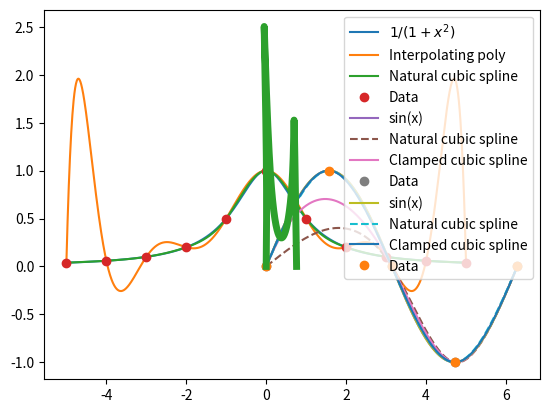
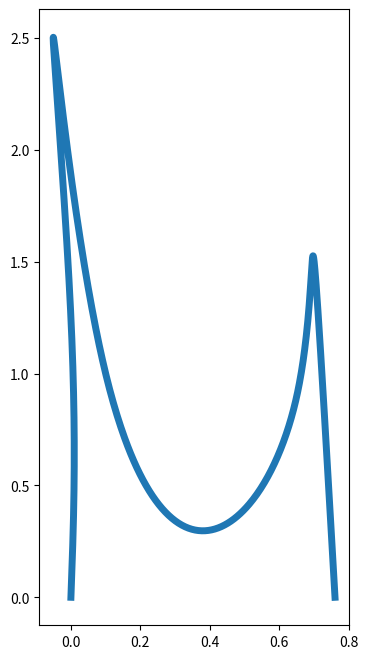

The script that saved these images, in order:
import numpy as np

A = np.array([[1, 1, 0, 0, 0, 0], [0, 0, 1, 1, 1, 1],
              [0, 0, 1, 2, 4, 8], [1, 3, 0, -1, -2, -3],
              [0, 3, 0, 0, -1, -3], [0, 0, 0, 0, 1, 6]])
A

v = np.array([1, 1, 0, 0, 0, 0])
v

np.linalg.solve(A, v)

import numpy as np
import matplotlib.pyplot as plt
%matplotlib inline

def CubicNatural(x, y):
    m = x.size # m is the number of data points
    n = m-1
    a = np.zeros(m)
    b = np.zeros(n)
    c = np.zeros(m)
    d = np.zeros(n)
    for i in range(m):
        a[i] = y[i]
    h = np.zeros(n)
    for i in range(n):
        h[i] = x[i+1] - x[i]
    u = np.zeros(n)
    u[0] = 0
    for i in range(1, n):
        u[i] = 3*(a[i+1]-a[i])/h[i]-3*(a[i]-a[i-1])/h[i-1]
    s = np.zeros(m)
    z = np.zeros(m)
    t = np.zeros(n)
    s[0] = 1
    z[0] = 0
    t[0] = 0
    for i in range(1, n):
        s[i] = 2*(x[i+1]-x[i-1])-h[i-1]*t[i-1]
        t[i] = h[i]/s[i]
        z[i]=(u[i]-h[i-1]*z[i-1])/s[i]
    s[m-1] = 1
    z[m-1] = 0
    c[m-1] = 0
    for i in np.flip(np.arange(n)):
        c[i] = z[i]-t[i]*c[i+1]
        b[i] = (a[i+1]-a[i])/h[i]-h[i]*(c[i+1]+2*c[i])/3
        d[i] = (c[i+1]-c[i])/(3*h[i])
    return a, b, c, d

def CubicNaturalEval(w, x, coeff):
    m = x.size
    if w<x[0] or w>x[m-1]:
        print('error: spline evaluated outside its domain')
        return
    n = m-1
    p = 0
    for i in range(n):
        if w <= x[i+1]:
            break
        else:
            p += 1
    # p is the number of the subinterval w falls into, i.e., p=i means
    # w falls into the ith subinterval $(x_i,x_{i+1}), and therefore
    # the value of the spline at w is
    # a_i+b_i*(w-x_i)+c_i*(w-x_i)^2+d_i*(w-x_i)^3.
    a = coeff[0]
    b = coeff[1]
    c = coeff[2]
    d = coeff[3]
    return a[p]+b[p]*(w-x[p])+c[p]*(w-x[p])**2+d[p]*(w-x[p])**3

def diff(x, y):
    m = x.size #here m is the number of data points.
    a = np.zeros(m)
    for i in range(m):
        a[i] = y[i]
    for j in range(1, m):
        for i in np.flip(np.arange(j,m)):
            a[i] = (a[i]-a[i-1]) / (x[i]-x[i-(j)])
    return a

def newton(x, y, z):
    m = x.size # here m is the number of data points, not the degree
    # of the polynomial
    a = diff(x, y)
    sum = a[0]
    pr = 1.0
    for j in range(m-1):
        pr *= (z-x[j])
        sum += a[j+1]*pr
    return sum

xaxis = np.linspace(-5, 5, 1000)
f = lambda x: 1/(1+x**2)
runge = f(xaxis)
xi = np.arange(-5, 6)
yi = f(xi)
coeff = CubicNatural(xi, yi)
naturalspline = np.array(list(map(lambda x: CubicNaturalEval(x, xi, coeff), xaxis)))
interp = newton(xi, yi, xaxis) # Interpolating polynomial for the data
plt.plot(xaxis, runge, label='$1/(1+x^2)$')
plt.plot(xaxis, interp, label='Interpolating poly')
plt.plot(xaxis, naturalspline, label='Natural cubic spline')
plt.plot(xi, yi, 'o', label='Data')
plt.legend(loc='upper center');

def CubicClamped(x, y, yprime_left, yprime_right):
    m = x.size # m is the number of data points
    n = m-1
    A = np.zeros(m)
    B = np.zeros(n)
    C = np.zeros(m)
    D = np.zeros(n)
    for i in range(m):
        A[i] = y[i]
    h = np.zeros(n)
    for i in range(n):
        h[i] = x[i+1] - x[i]
    u = np.zeros(m)
    u[0] = 3*(A[1]-A[0])/h[0]-3*yprime_left
    u[m-1] = 3*yprime_right-3*(A[m-1]-A[m-2])/h[m-2]
    for i in range(1, n):
        u[i] = 3*(A[i+1]-A[i])/h[i]-3*(A[i]-A[i-1])/h[i-1]
    s = np.zeros(m)
    z = np.zeros(m)
    t = np.zeros(n)
    s[0] = 2*h[0]
    t[0] = 0.5
    z[0] = u[0]/s[0]
    for i in range(1, n):
        s[i] = 2*(x[i+1]-x[i-1])-h[i-1]*t[i-1]
        t[i] = h[i]/s[i]
        z[i] = (u[i]-h[i-1]*z[i-1])/s[i]
    s[m-1] = h[m-2]*(2-t[m-2])
    z[m-1] = (u[m-1]-h[m-2]*z[m-2])/s[m-1]
    C[m-1] = z[m-1]
    for i in np.flip(np.arange(n)):
        C[i] = z[i]-t[i]*C[i+1]
        B[i] = (A[i+1]-A[i])/h[i]-h[i]*(C[i+1]+2*C[i])/3
        D[i] = (C[i+1]-C[i])/(3*h[i])
    return A, B, C, D

def CubicClampedEval(w, x, coeff):
    m = x.size
    if w<x[0] or w>x[m-1]:
        print('error: spline evaluated outside its domain')
        return
    n = m-1
    p = 0
    for i in range(n):
        if w <= x[i+1]:
            break
        else:
            p += 1
    A = coeff[0]
    B = coeff[1]
    C = coeff[2]
    D = coeff[3]
    return A[p]+B[p]*(w-x[p])+C[p]*(w-x[p])**2+D[p]*(w-x[p])**3

xaxis = np.linspace(0, 2*np.pi, 600)
f = lambda x: np.sin(x)
funct = f(xaxis)
xi = np.array([0, np.pi, 3*np.pi/2, 2*np.pi])
yi = f(xi)
coeff = CubicNatural(xi, yi)
naturalspline = np.array(list(map(lambda x: CubicNaturalEval(x, xi, coeff), xaxis)))
coeff = CubicClamped(xi, yi, 1, 1)
clampedspline = np.array(list(map(lambda x: CubicClampedEval(x, xi, coeff), xaxis)))

plt.plot(xaxis, funct, label='sin(x)')
plt.plot(xaxis, naturalspline, linestyle='--', label='Natural cubic spline')
plt.plot(xaxis, clampedspline, label='Clamped cubic spline')
plt.plot(xi, yi, 'o', label='Data')
plt.legend(loc='upper right');

xaxis = np.linspace(0, 2*np.pi, 600)
f = lambda x: np.sin(x)
funct = f(xaxis)
xi = np.array([0, np.pi/2, np.pi, 3*np.pi/2, 2*np.pi])
yi = f(xi)
coeff = CubicNatural(xi, yi)
naturalspline = np.array(list(map(lambda x: CubicNaturalEval(x, xi, coeff), xaxis)))
coeff = CubicClamped(xi, yi, 1, 1)
clampedspline = np.array(list(map(lambda x: CubicClampedEval(x, xi, coeff), xaxis)))

plt.plot(xaxis, funct, label='sin(x)')
plt.plot(xaxis, naturalspline, linestyle='--', label='Natural cubic spline')
plt.plot(xaxis, clampedspline, label='Clamped cubic spline')
plt.plot(xi, yi, 'o', label='Data')
plt.legend(loc='upper right');

t = np.array([1,2,3,4,5,6,7,8])
x = np.array([0,0,-0.05,0.1,0.4,0.65,0.7,0.76])
y = np.array([0,1.25,2.5,1,0.3,0.9,1.5,0])
taxis = np.linspace(1, 8, 700)
coeff = CubicNatural(t, x)
xspline = np.array(list(map(lambda x: CubicNaturalEval(x, t, coeff), taxis)))
    
coeff = CubicNatural(t, y)
yspline = np.array(list(map(lambda x: CubicNaturalEval(x, t, coeff), taxis)))
    
plt.plot(xspline, yspline, linewidth=5);

t = np.array([1,2,3,4,5,6,7,8])
x = np.array([0,0,-0.05,0.1,0.4,0.65,0.7,0.76])
y = np.array([0,1.25,2.5,1,0.3,0.9,1.5,0])
taxis = np.linspace(1, 8, 700)
coeff = CubicNatural(t, x)
xspline = np.array(list(map(lambda x: CubicNaturalEval(x, t, coeff), taxis)))
    
coeff = CubicNatural(t, y)
yspline = np.array(list(map(lambda x: CubicNaturalEval(x, t, coeff), taxis)))

w, h = plt.figaspect(2)
plt.figure(figsize=(w, h))
plt.plot(xspline, yspline, linewidth=5);